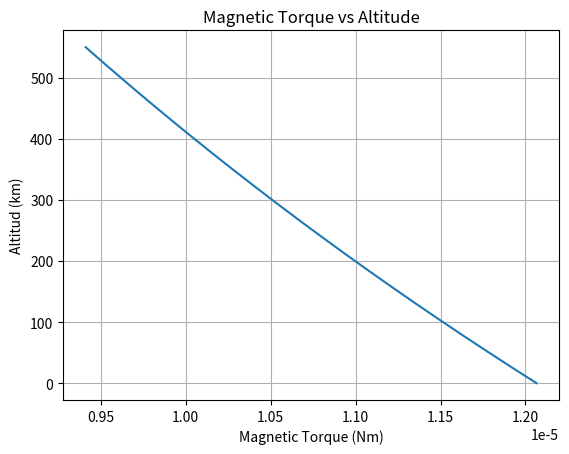

This figure's Python source:
import numpy as np
from scipy.integrate import solve_ivp
import matplotlib.pyplot as plt


class Constants:
    G = 6.67430e-11        # Gravitational const. (m^3 kg^-1 s^-2)
    M_EARTH = 5.972e24     # Earth mass (kg)
    R_EARTH = 6371e3       # Earth radius (m)
    MU = G * M_EARTH       # Gravitational parameter (m^3 s^-2)


class Satellite:
    def __init__(self, mass=3.743, area=0.9336, inertia=None):
        self.mass = mass       # kg
        self.area = area       # m^2
        self.inertia = inertia if inertia is None else print("Inertia matrix must be provided") # kg m^2
        self.inertia_inv = np.linalg.inv(self.inertia)
       
    def initial_state(self, altitude=550e3):
        r0 = np.array([Constants.R_EARTH + altitude, 0, 0])  # Initial position (m)
        v0 = np.array([0, np.sqrt(Constants.MU / np.linalg.norm(r0)), 0])  # Circular orbit velocity (m/s)
        return np.concatenate([r0, v0])
class Environment:
    def __init__(self):
        self.I_matrix = I_matrix

    def magnetic_torque(self, r):
        D=0.2 # D is the spacecraft’s residual dipole moment in A.m²
        M=7.8e15 # M is the magnetic moment of the Earth multiplied by the magnetic constant in tesla• m3
        l=2 # For worst-case disturbance analysis: Take lambda = 2. This corresponds to 
# the magnetic poles where the Earth's field is strongest,
# resulting in the highest possible residual torque on your CubeSat
        r_norm = np.linalg.norm(r)
        r_hat = r / r_norm
        B=(M*l)/(r_norm)**3 #Magnetic field in Tesla
        return D*B
I_matrix = np.array([
    [0.075, 0.0031, 0.0002],
    [0.0031, 0.1929, -3.2416e-5],
    [0.0002, -3.2416e-5, 0.1745],]
    ) # Inertia matrix calculated with m=3.743 kg
env = Environment()
altitudes = []
torque_values = []
for h in np.linspace(0, 550e3, 550):
    r = np.array([Constants.R_EARTH + h, 0, 0])
    torque_magnetism = env.magnetic_torque(r)
    altitudes.append(h / 1000)
    torque_values.append(np.linalg.norm(torque_magnetism))
plt.figure("Magnetic Torque")
plt.title("Magnetic Torque vs Altitude")
plt.plot(torque_values, altitudes)
plt.xlabel("Magnetic Torque (Nm)")
plt.ylabel("Altitud (km)")
plt.grid(True)
plt.show()
